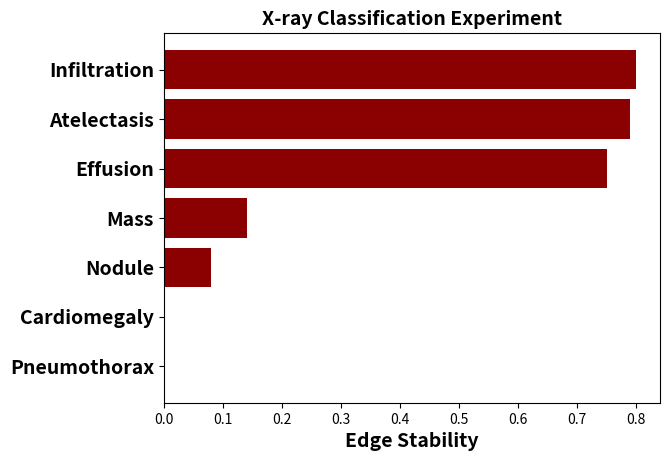

This chart was generated by the following Python code:
import matplotlib.pyplot as plt
import numpy as np

#x  = {'Belly Color': 2/50., 'Belly Pattern': 0/50., 'Forehead Color': 1/50., 'Wing Color': 0/50., 'Size': 9/50., 'Wing Shape': 45/50., 'Wing Pattern': 39/50., 'Crown Color': 0/50., 'Back Color': 0/50., 'Primary Color': 4/50., 'Leg Color': 3/50., 'Upper Tail Color': 13/50., 'Throat Color': 20/50., 'Nape Color': 5/50., 'Bill Color': 0/50., 'Bill Shape': 0/50., 'Under Tail Color': 6/50., 'Eye Color': 0/50., 'Back Pattern': 0/50., 'Breast Color': 6/50., 'Upperparts Color': 9/50., 'Tail Shape': 36/50., 'Underparts Color': 11/50., 'Tail Pattern': 1/50., 'Breast Pattern': 1/50., 'Bill Length': 0/50.}

x  = {'Belly Color': 2/50., 'Belly Pattern': 0/50., 'Forehead Color': 12/50., 'Wing Color': 3/50., 'Size': 27/50., 'Wing Shape': 6/50., 'Wing Pattern': 11/50., 'Crown Color': 31/50., 'Back Color': 0/50., 'Primary Color': 3/50., 'Leg Color': 25/50., 'Upper Tail Color': 0/50., 'Throat Color': 23/50., 'Nape Color': 0/50., 'Bill Color': 24/50., 'Bill Shape': 26/50., 'Under Tail Color': 0/50., 'Eye Color': 0/50., 'Back Pattern': 0/50., 'Breast Color': 17/50., 'Upperparts Color': 1/50., 'Tail Shape': 1/50., 'Underparts Color': 12/50., 'Tail Pattern': 2/50., 'Breast Pattern': 1/50., 'Bill Length': 26/50.}

birds_dict = dict(sorted(x.items(), key=lambda item: item[1]))
#{'cardiomegaly': 0, 'atelectasis': , 'effusion': , 'infiltration': 100, 'mass': 15, 'nodule': 7, 'pneumothorax': 0, 'y_pred': 0}
birds_imp_keys = list(birds_dict.keys())

birds_imp_values = list(birds_dict.values())

# {'Size': 0.825, 'Bill Length': 0.625, 'Bill Shape': 0.625, 'Eye Color': 0.575, 'Forehead Color': 0.525, 'Upperparts Color': 0.525,\
# 	     'Underparts Color': 0.525, 'Wing Shape': 0.525, 'Back Pattern': 0.525, 'Upper Tail Color': 0.525, 'Breast Pattern': 0.525,\
# 	     'Under Tail Color': 0.525, 'Tail Shape': 0.525, 'Crown Color': 0.525, 'Belly Pattern': 0.525, 'Tail Pattern': 0.525,\
# 	     'Wing Color': 0.525, 'Nape Color': 0.525, 'Wing Pattern': 0.525, 'Throat Color': 0.525, 'Back Color': 0.525,\
# 	     'Bill Color': 0.525, 'Primary Color': 0.525, 'Leg Color': 0.

XR_imp_keys = ['Infiltration', 'Atelectasis', 'Effusion', 'Mass', 'Nodule', 'Cardiomegaly', 'Pneumothorax']
#XR_imp_values = [1, 0.97 , 0.93, 0.15, 0.07, 0, 0]
XR_imp_values = [0.80, 0.79 , 0.75, 0.14, 0.08, 0, 0]
XR_imp_keys.reverse()
XR_imp_values.reverse()

colors = np.random.rand(26,3)
h = plt.barh(np.arange(1, len(birds_imp_keys)+ 1), birds_imp_values, color = 'darkred')
plt.yticks(ticks = np.arange(1, len(birds_imp_keys) + 1), labels = birds_imp_keys, fontsize = 12, fontweight = 'bold')
plt.xlabel("Edge Stability", fontsize = 14, fontweight = 'bold')
plt.title("Bird Classification Experiment", fontsize = 14, fontweight = 'bold')
#plt.legend(h, birds_imp_keys)
plt.show()

plt.clf()

plt.barh(np.arange(1, len(XR_imp_keys)+ 1), XR_imp_values, color = 'darkred')
plt.yticks(ticks = np.arange(1, len(XR_imp_keys) + 1), labels = XR_imp_keys, fontsize = 14, fontweight = 'bold')
plt.xlabel("Edge Stability", fontsize = 14, fontweight = 'bold')
plt.title("X-ray Classification Experiment", fontsize = 14, fontweight = 'bold')
plt.show()
